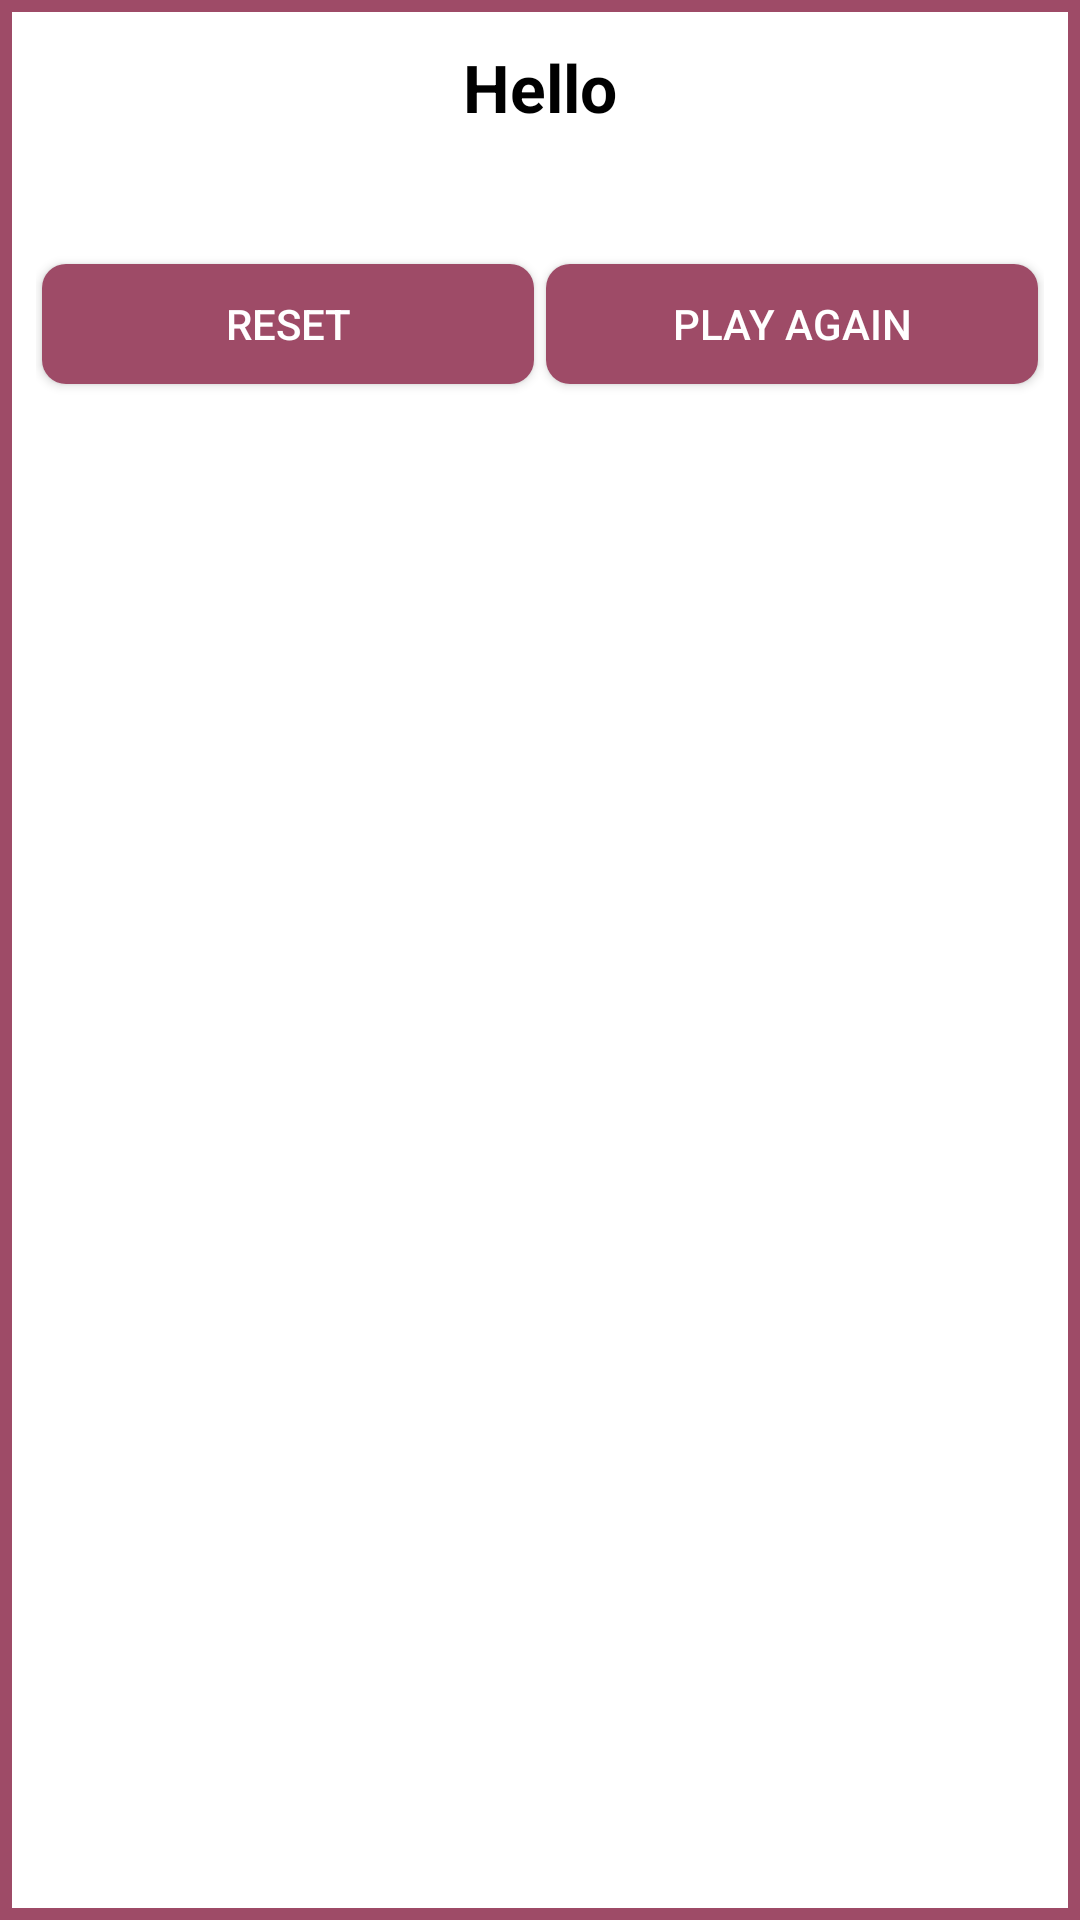

Reconstruct the res/layout file that produces this screen, plus the resources it refers to.
<!-- AndroidManifest.xml: application theme Theme.TicTacToe20 -->
<!-- res/layout/dialog_layout.xml -->
<?xml version="1.0" encoding="utf-8"?>
<LinearLayout xmlns:android="http://schemas.android.com/apk/res/android"
    android:layout_width="300dp"
    android:layout_height="wrap_content"
    android:orientation="vertical"
    android:layout_gravity="center"
    android:background="@color/babypink">

    <LinearLayout
        android:layout_width="match_parent"
        android:layout_height="match_parent"
        android:orientation="vertical"
        android:background="@android:color/white"
        android:layout_margin="4dp">

        <TextView
            android:id="@+id/title_text"
            android:layout_width="match_parent"
            android:layout_height="50dp"
            android:text="Hello"
            android:padding="4dp"
            android:gravity="center"
            android:textColor="@android:color/black"
            android:textStyle="bold"
            android:textSize="22sp"/>

        
        
        
        
        


        
        
        
        
        
        
        
        
        
        

        
        
        
        
        
        
        
        
        
        

        

        <LinearLayout
            android:layout_width="match_parent"
            android:layout_height="80dp"
            android:gravity="bottom"
            android:orientation="horizontal"
            android:paddingEnd="8dp"
            android:paddingLeft="8dp"
            android:paddingRight="8dp"
            android:paddingStart="8dp"
            android:weightSum="2">

            <Button
                android:id="@+id/reset_button"
                android:layout_width="0dp"
                android:layout_height="40dp"
                android:layout_margin="2dp"
                android:layout_weight="1"
                android:background="@drawable/round"
                android:text="RESET"
                android:textColor="@android:color/white" />

            <Button
                android:id="@+id/play_again_button"
                android:layout_width="0dp"
                android:layout_height="40dp"
                android:layout_margin="2dp"
                android:layout_weight="1"
                android:background="@drawable/round"
                android:text="PLAY AGAIN"
                android:textColor="@android:color/white" />

        </LinearLayout>
    </LinearLayout>


</LinearLayout>
<!-- resources referenced by this layout -->
<resources>
  <color name="babypink">#9E4B67</color>
  <!-- drawable round (drawable) -->
  <?xml version="1.0" encoding="utf-8"?>
  <shape android:shape="rectangle"
      xmlns:android="http://schemas.android.com/apk/res/android" >
  
      <solid android:color="@color/babypink"/>
      <corners android:radius="8dp"/>
  
  </shape>
  <style name="Theme.TicTacToe20" parent="Theme.MaterialComponents.DayNight.DarkActionBar">
          
          <item name="colorPrimary">@color/purple_500</item>
          <item name="colorPrimaryVariant">@color/purple_700</item>
          <item name="colorOnPrimary">@color/white</item>
          
          <item name="colorSecondary">@color/teal_200</item>
          <item name="colorSecondaryVariant">@color/teal_700</item>
          <item name="colorOnSecondary">@color/black</item>
          
          <item name="android:statusBarColor" tools:targetApi="l">?attr/colorPrimaryVariant</item>
          
      </style>
  <color name="purple_500">#FF6200EE</color>
  <color name="purple_700">#FF3700B3</color>
  <color name="white">#FFFFFFFF</color>
  <color name="teal_200">#FF03DAC5</color>
  <color name="teal_700">#FF018786</color>
  <color name="black">#FF000000</color>
</resources>
